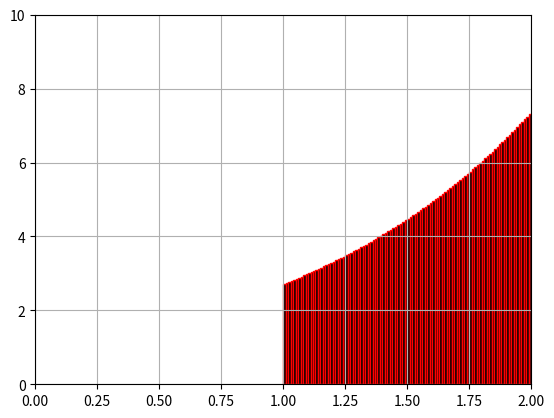

This chart was generated by the following Python code:
import matplotlib.pyplot as f
import math



# def start(i, exp):
#     return f.Rectangle(((i+1)*exact_len, 0), exact_len, exp, edgecolor='r', facecolor='black')

# def end(i, exp):
#     return f.Rectangle((i*exact_len, 0), exact_len, exp, edgecolor='r', facecolor='black')

# def middle():
#     return 0


 

n = 100
start = 1
end = 2
exact_len = (end - start) / n
x = start
while (x < end):
    exp = math.e ** x # формула
    rectangle = f.Rectangle((x, 0), exact_len, exp, edgecolor='r', facecolor='black')
    x += exact_len
    f.gca().add_patch(rectangle)

# координаты начала, длина, высота, красота 
f.xlim(0, 2)
f.ylim(0, 10)
f.grid(True)
f.show()
